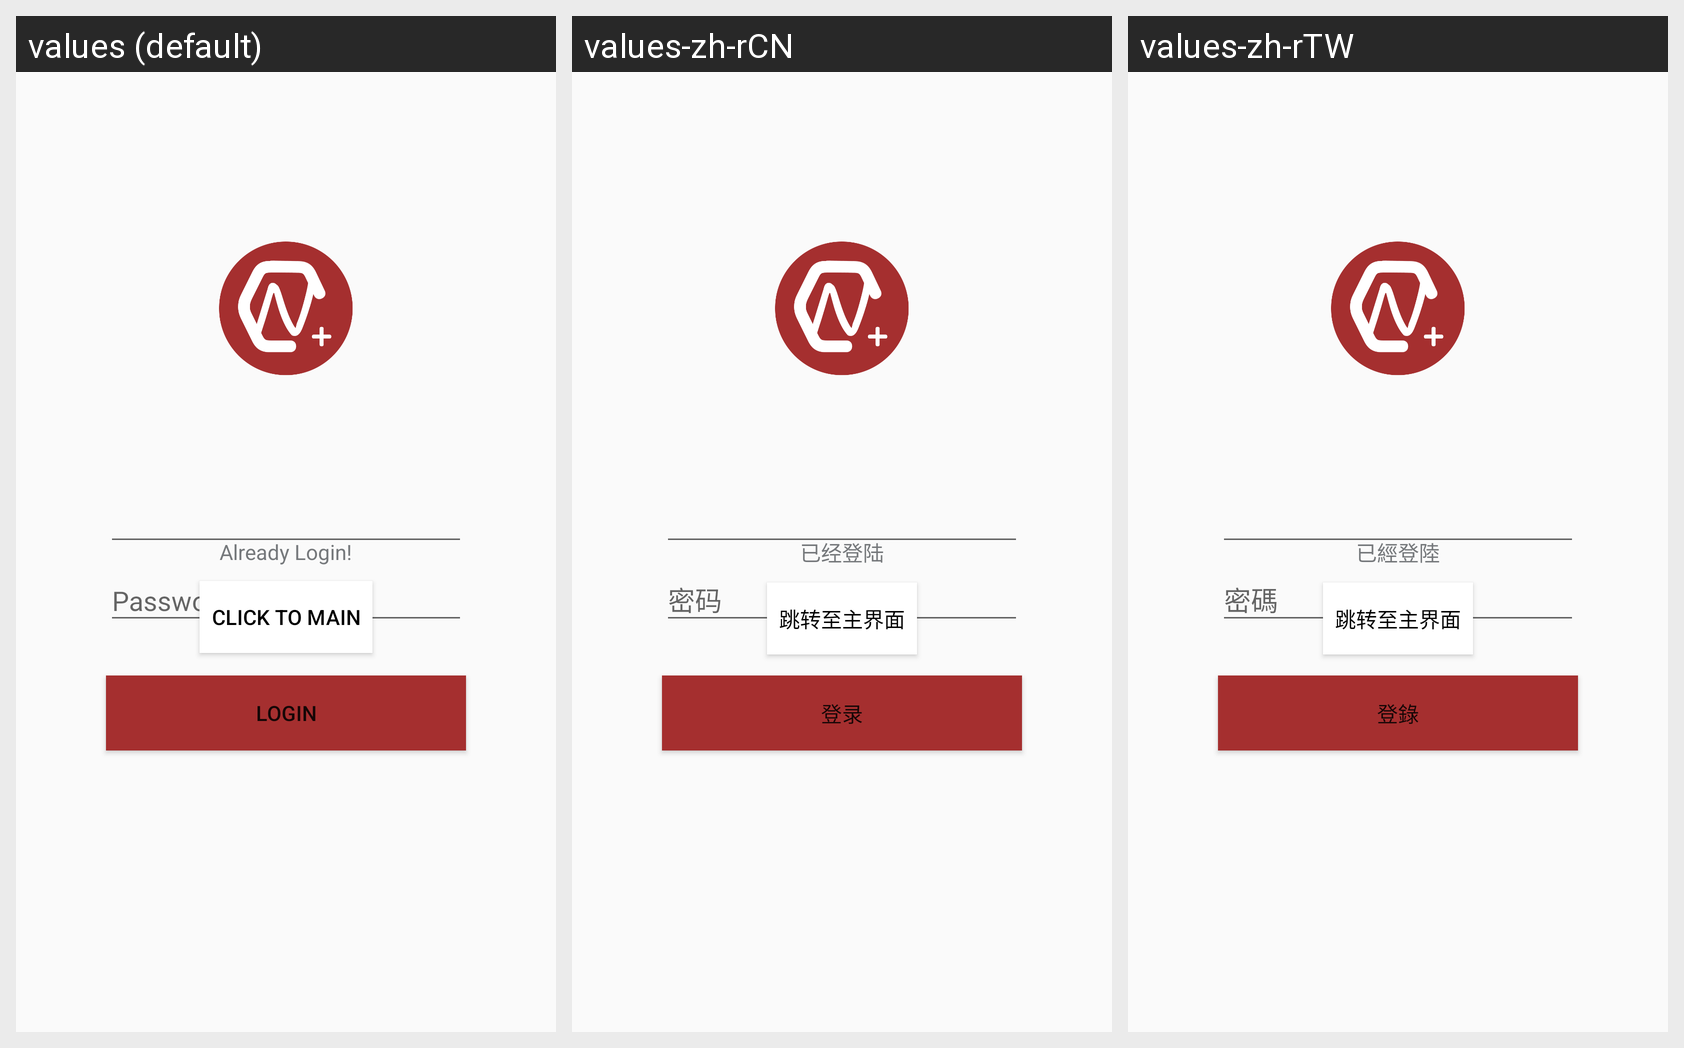

For this localized Android screen grid, give each drawn string resource with its value in every locale shown.
Android screen res/layout/layout_login.xml rendered under 3 locales, left to right: values (default), values-zh-rCN, values-zh-rTW. Device: Nexus 5 (rendered at 1080×1920; each locale shown at half size, 540×960, under a caption strip naming it); theme AppTheme.
Strings drawn on this screen, with the default value and each locale's value (text and hints the layout hard-codes, and strings that could not be matched under every locale, appear in the picture but are not listed):

Login
  values: Login
  values-zh-rCN: 登录
  values-zh-rTW: 登錄

notify_already_login
  values: Already Login!
  values-zh-rCN: 已经登陆
  values-zh-rTW: 已經登陸

click_to_main
  values: Click To Main
  values-zh-rCN: 跳转至主界面
  values-zh-rTW: 跳转至主界面
